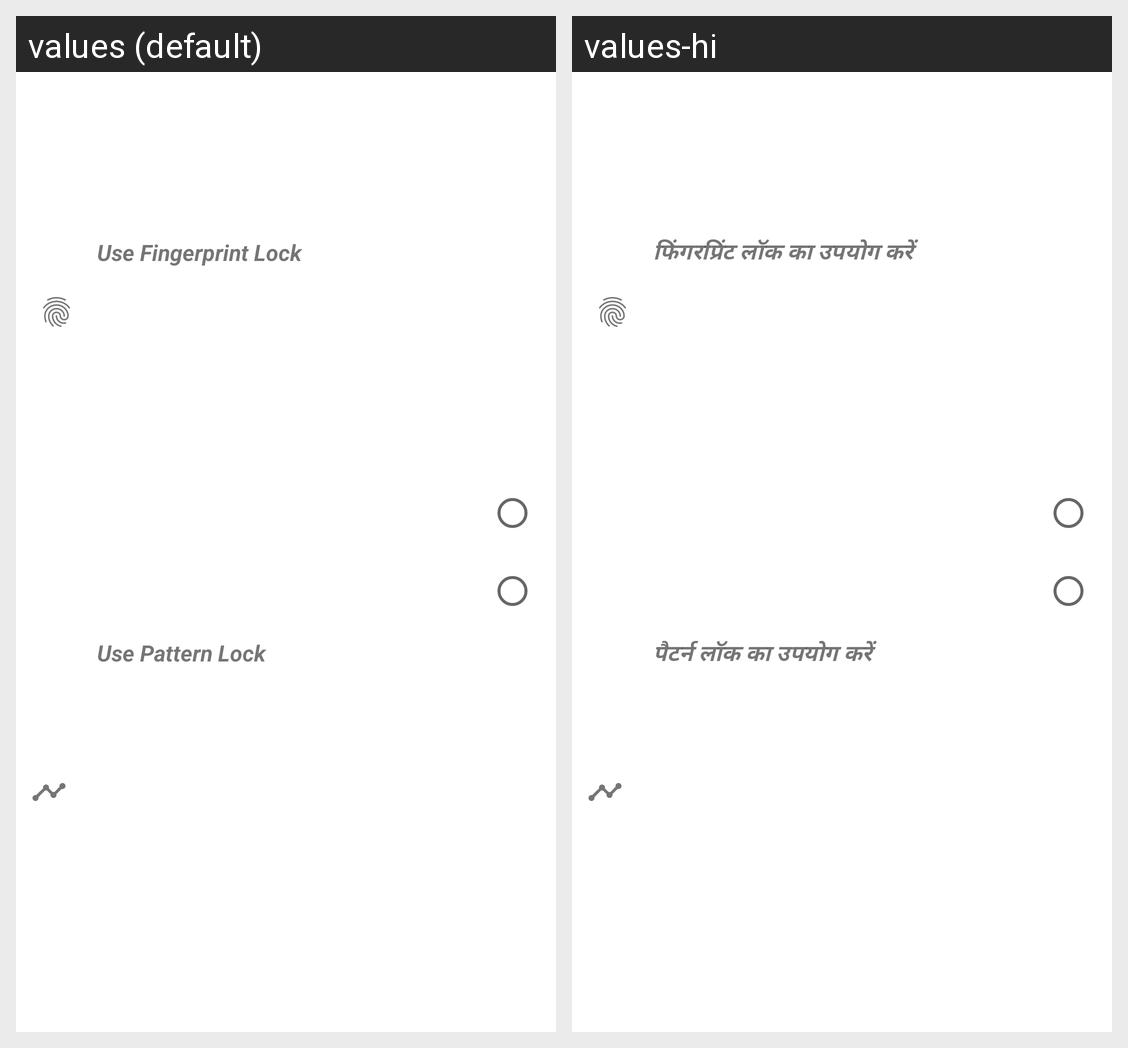

Translations of the strings shown on this Android screen, per locale in the grid:
Android screen res/layout/security_options_layout.xml rendered under 2 locales, left to right: values (default), values-hi. Device: Nexus 5 (rendered at 1080×1920; each locale shown at half size, 540×960, under a caption strip naming it); theme AppTheme.
Strings drawn on this screen, with the default value and each locale's value (text and hints the layout hard-codes, and strings that could not be matched under every locale, appear in the picture but are not listed):

use_fingerprint
  values: Use Fingerprint Lock
  values-hi: फिंगरप्रिंट लॉक का उपयोग करें

user_pattern
  values: Use Pattern Lock
  values-hi: पैटर्न लॉक का उपयोग करें
